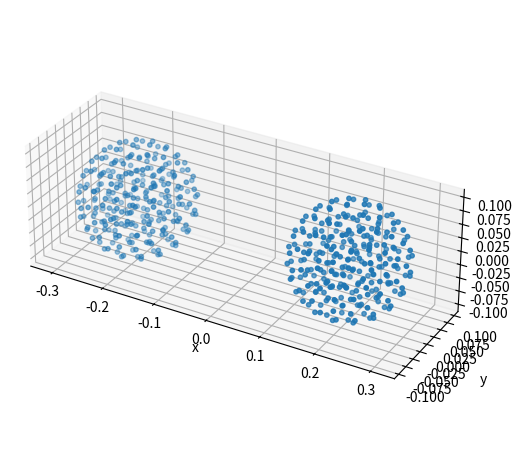

Here is the Python script that generated this plot:
'''Makes two spheres of constant particle density that slowly move to each other.
See constants lower down to set specifics.'''
import numpy as np
import matplotlib.pyplot as plt


def points_on_sphere_surface(N: int):
    # https://stackoverflow.com/a/26127012
    # from https://arxiv.org/pdf/0912.4540
    # adapted for numpy
    '''Isotropically distributes `N` points on the surface of a unit sphere
    centered on the origin, using the golden ratio.'''
    # golden ratio
    phi = np.pi * (np.sqrt(5.) - 1.)
    # equally spaced along y
    i = np.arange(N)
    y = 1 - (i / float(N-1)) * 2
    y = np.clip(y, -1, 1)
    # derive x and z from y and angle theta (in steps of golden ratio)
    r = np.sqrt(1 - y * y)
    theta = phi * i
    x = np.cos(theta) * r
    z = np.sin(theta) * r
    return np.stack([x, y, z])


def total_points_in_ball(radius: float, target_density: float) -> int:
    '''Returns the number of particles needed to fill a ball of radius `radius`
     at average density `target_density`. '''
    volume = 4 * np.pi / 3 * radius**3
    return np.round(volume * target_density, 0).astype(int)


def points_union(point_arrays: list[np.ndarray]) -> np.ndarray:
    '''Concatenates the arrays along the rows (not the columns).'''
    return np.concatenate(point_arrays, axis=1)


def make_ball(radius: float, delta_r: float):
    '''Creates a solid ball of particles, each roughly `delta_r` away from its
    neighbours, with total radius `radius`, centered on the origin.
    
    Expect number of particles ~= 4/3 pi (radius/delta_r)^3'''
    # evaluating total points per shell
    N_total = total_points_in_ball(radius, delta_r**-3)
    shells = np.arange(delta_r, radius+delta_r, delta_r)
    shell_distribution = shells**2
    shell_distribution *= N_total / np.sum(shell_distribution)
    # making shells
    shell_points = [
        points_on_sphere_surface(N) * shell
        for shell, N in zip(shells, shell_distribution)
    ]
    # full ball
    return points_union(shell_points)


def make_ball_cubic(radius: float, delta_r: float):
    '''Makes a ball of radius `radius` at the origin with points spaced roughly
    `delta_r` apart in a simple cubic grid.'''
    spacing = delta_r # can be more complex geometrically for consistent density, but doing it simple for now
    grid_points = np.mgrid[-radius:radius:spacing,-radius:radius:spacing,-radius:radius:spacing]
    grid_points = grid_points.reshape(3, -1)
    ball_points = grid_points[:, np.linalg.norm(grid_points, axis=0) < radius]
    return ball_points


def make_ball_hcp(radius: float, delta_r: float):
    '''Makes a ball of radius `radius` at the origin with points spaced roughly
    `delta_r` apart in a hexagonal close packed grid.'''
    # math: https://en.wikipedia.org/wiki/Close-packing_of_equal_spheres
    r = delta_r/2
    N_1d = np.ceil(radius*2/delta_r).astype(int)
    hex_row_sep = np.sqrt(3)
    hex_plane_sep = 2*np.sqrt(6)/3
    index_grid = (np.mgrid[0:N_1d, 0:N_1d, 0:N_1d]).reshape(3, -1)
    i, j, k = index_grid
    x = 2*i + np.mod(j + k,2)
    y = hex_row_sep * (j + np.mod(k, 2) / 3)
    z = hex_plane_sep * k
    points = np.stack([x * r, y * r, z * r])
    # shift to center on origin
    points -= np.mean(points, axis=1)[:, None]
    # cull points outside ball
    ball = points[:, np.linalg.norm(points, axis=0) < radius]
    return ball


def shift_points(points: np.ndarray, dx=0.0, dy=0.0, dz=0.0):
    '''Move all points in `points` by the specified x, y, and z shifts.'''
    shift = np.asarray([dx, dy, dz], float)
    return points[:, :] + shift[:, None]


def show(a: np.ndarray):
    '''Plots and displays a figure of the points in a.'''
    fig = plt.figure()
    ax: plt.Axes = fig.add_subplot(projection='3d')
    ax.scatter(a[0, :], a[1, :], a[2, :], s=10.0)
    ax.set_xlabel('x')
    ax.set_ylabel('y')
    ax.set_zlabel('z')
    plt.tight_layout()
    ax.set_aspect('equal')
    plt.show()


def random_from_cdf(cdf: tuple[np.ndarray, np.ndarray], N: int):
    '''Draws `N` random values from the distribution specified by `cdf`, whose
    first array is the domain to draw from, and the second array is the
    cumulative distribution function.'''
    x, y = cdf
    # draw uniform on domain [0, 1]
    u = np.random.random(N)
    # find cdf indices
    i0 = np.clip(np.searchsorted(y, u, side='left')-1, 0, len(y)-1)
    i1 = np.clip(np.searchsorted(y, u, side='right'), 0, len(y)-1)
    # lerp to x domain
    x0, x1, y0, y1 = x[i0], x[i1], y[i0], y[i1]
    return x0 + (u-y0) * (x1-x0)/(y1-y0)


def make_impact_flaw_cdf():
    '''Makes a `cdf` for the distribution seen in the flaw activation energies
    of the impact example in miluphcuda.'''
    xlow, xhigh = 1.4e-4, 2.1e-4
    x = np.linspace(xlow, xhigh, 20)
    pdf = (x-xlow)**2
    pdf /= np.sum(pdf)
    cdf = np.cumsum(pdf)
    cdf /= cdf[-1]
    return (x, cdf)


impact_flaw_cdf = make_impact_flaw_cdf()


def points_to_particles(
    points: np.ndarray,
    velocity: tuple[float, float, float],
    mass: float,
    density: float,
    h: float = 0.5,
    distention: float = 1.25,
    flaw_activation_energy_dist_cdf: tuple[np.ndarray, np.ndarray] = impact_flaw_cdf
):
    '''Assigns the particles at points `points` the provided properties. All
    other properties (not counting default arguments of this function) are
    defaulted to 0.0.'''
    N = points.shape[-1]
    p = np.zeros((24, N))
    p[:3, :] = points
    p[3:6, :] = np.repeat(velocity, N).reshape(3, N)
    p[6, :] = mass
    p[7, :] = density
    p[9, :] = h
    p[22, :] = distention
    return p


# units are SI unless otherwise specified
AGGREGATE_RADIUS = 0.10 # 10 cm
AGGREGATE_SHIFT = AGGREGATE_RADIUS * 2.0 # 200% of R distance between balls
POINT_DISTANCE = AGGREGATE_RADIUS / 4 # effect: 4 shells (but still ~isotropic distribution)

NR_INTERACTIONS_NORMAL = 50 # in the middle of the aggregate, expect N interaction partners (10% of max=512)
SMOOTHING_LENGTH = POINT_DISTANCE * (NR_INTERACTIONS_NORMAL)**(1/3)

DISTENTION = 1.00
RHO_0 = 2700.0 # monomer material density
PARTICLE_DENSITY = RHO_0 / DISTENTION
PARTICLE_MASS = PARTICLE_DENSITY * POINT_DISTANCE**3 # mass/particle = mass density / number density

v = 1.0 # 100 cm/s = 1/ms

#print(AGGREGATE_RADIUS, POINT_DISTANCE, SMOOTHING_LENGTH, PARTICLE_DENSITY, PARTICLE_MASS)
#make_ball_hcp(AGGREGATE_RADIUS, POINT_DISTANCE)
# test
if False:
    cubic = make_ball_cubic(AGGREGATE_RADIUS, POINT_DISTANCE)
    hcp = make_ball_cubic(AGGREGATE_RADIUS, POINT_DISTANCE)
    fib = make_ball(AGGREGATE_RADIUS, POINT_DISTANCE)

    cubic = shift_points(cubic, -AGGREGATE_SHIFT*5)
    hcp = shift_points(hcp, AGGREGATE_SHIFT*5)
    show(points_union([hcp, fib, cubic]))

# make geometry
left = make_ball(AGGREGATE_RADIUS, POINT_DISTANCE)
right = left.copy()
left = shift_points(left, dx=-AGGREGATE_SHIFT)
right = shift_points(right, dx=AGGREGATE_SHIFT)
print(left.shape[-1]*2)
show(points_union([left, right]))

# set particle properties
p_left = points_to_particles(
    left, (v, 0, 0), PARTICLE_MASS, PARTICLE_DENSITY, h=SMOOTHING_LENGTH, distention=DISTENTION
)
p_right = points_to_particles(
    right, (-v, 0, 0), PARTICLE_MASS, PARTICLE_DENSITY, h=SMOOTHING_LENGTH, distention=DISTENTION
)
p = points_union([p_left, p_right])

# output
#print(p.shape)
np.savetxt('stable_ball.data', p.T, delimiter='\t')
